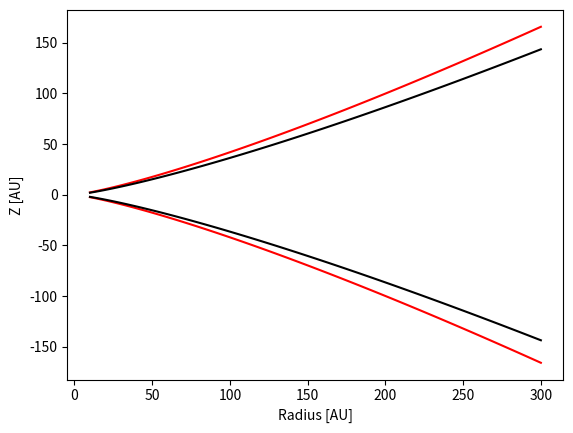

The script that saved this image:
import numpy as np
import matplotlib.pyplot as plt
R = np.linspace(10,300,100)
G = 6.67E-8
omega = np.sqrt(1*(0.8)/(R)**3)


def calculate_cs0(T):
    return np.sqrt((1.38E-16 * T)/(2.381 * 1.67E-24)) / 2.978E6




for T,colour in zip([200,150],['red','black']):
    cs0 = calculate_cs0(T)
    cs = cs0*(R)**(-0.25)
    HHsqrt2 = cs/omega * np.sqrt(2)
    zmax = (3.0*HHsqrt2)
    zmin = (-3.0*HHsqrt2)

    plt.plot(R,zmin,c=colour)
    plt.plot(R,zmax,c=colour)
plt.xlabel('Radius [AU]')
plt.ylabel('Z [AU]')
plt.show()
